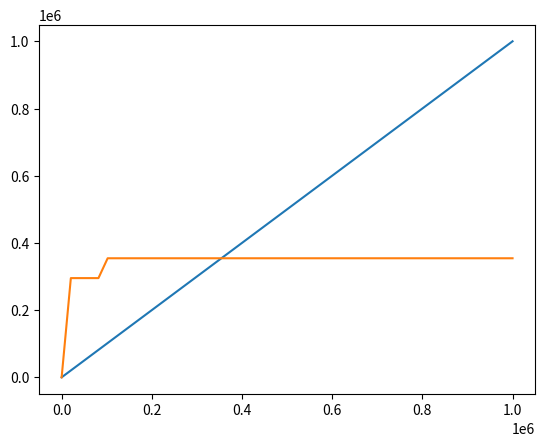

Write Python code to recreate this figure.
from __future__ import division
import numpy as np
import matplotlib.pyplot as plt
import numpy.random as rn
import time
import sys

start_time = time.time()

def factorize(n):

    original_n = n
    num_factors = 1
    factor = 1
    factor_list = []

    while factor <= int(np.sqrt(original_n)) + 1:

        if n%factor == 0:
            if factor in factor_list:
                factor = factor + 1
            else:
                factor_list.append(factor)
                factor_list.append(int(original_n/factor))
        else:
            factor = factor + 1

    return factor_list, len(factor_list)

def main():

    x = np.linspace(1, 1e6)
    plt.plot(x, x)
    plt.plot(x, (9**5)*(np.ceil(np.log10(x))))
    plt.show()



if __name__ == "__main__":
    main()

print("Runtime: %s" % (time.time() - start_time))